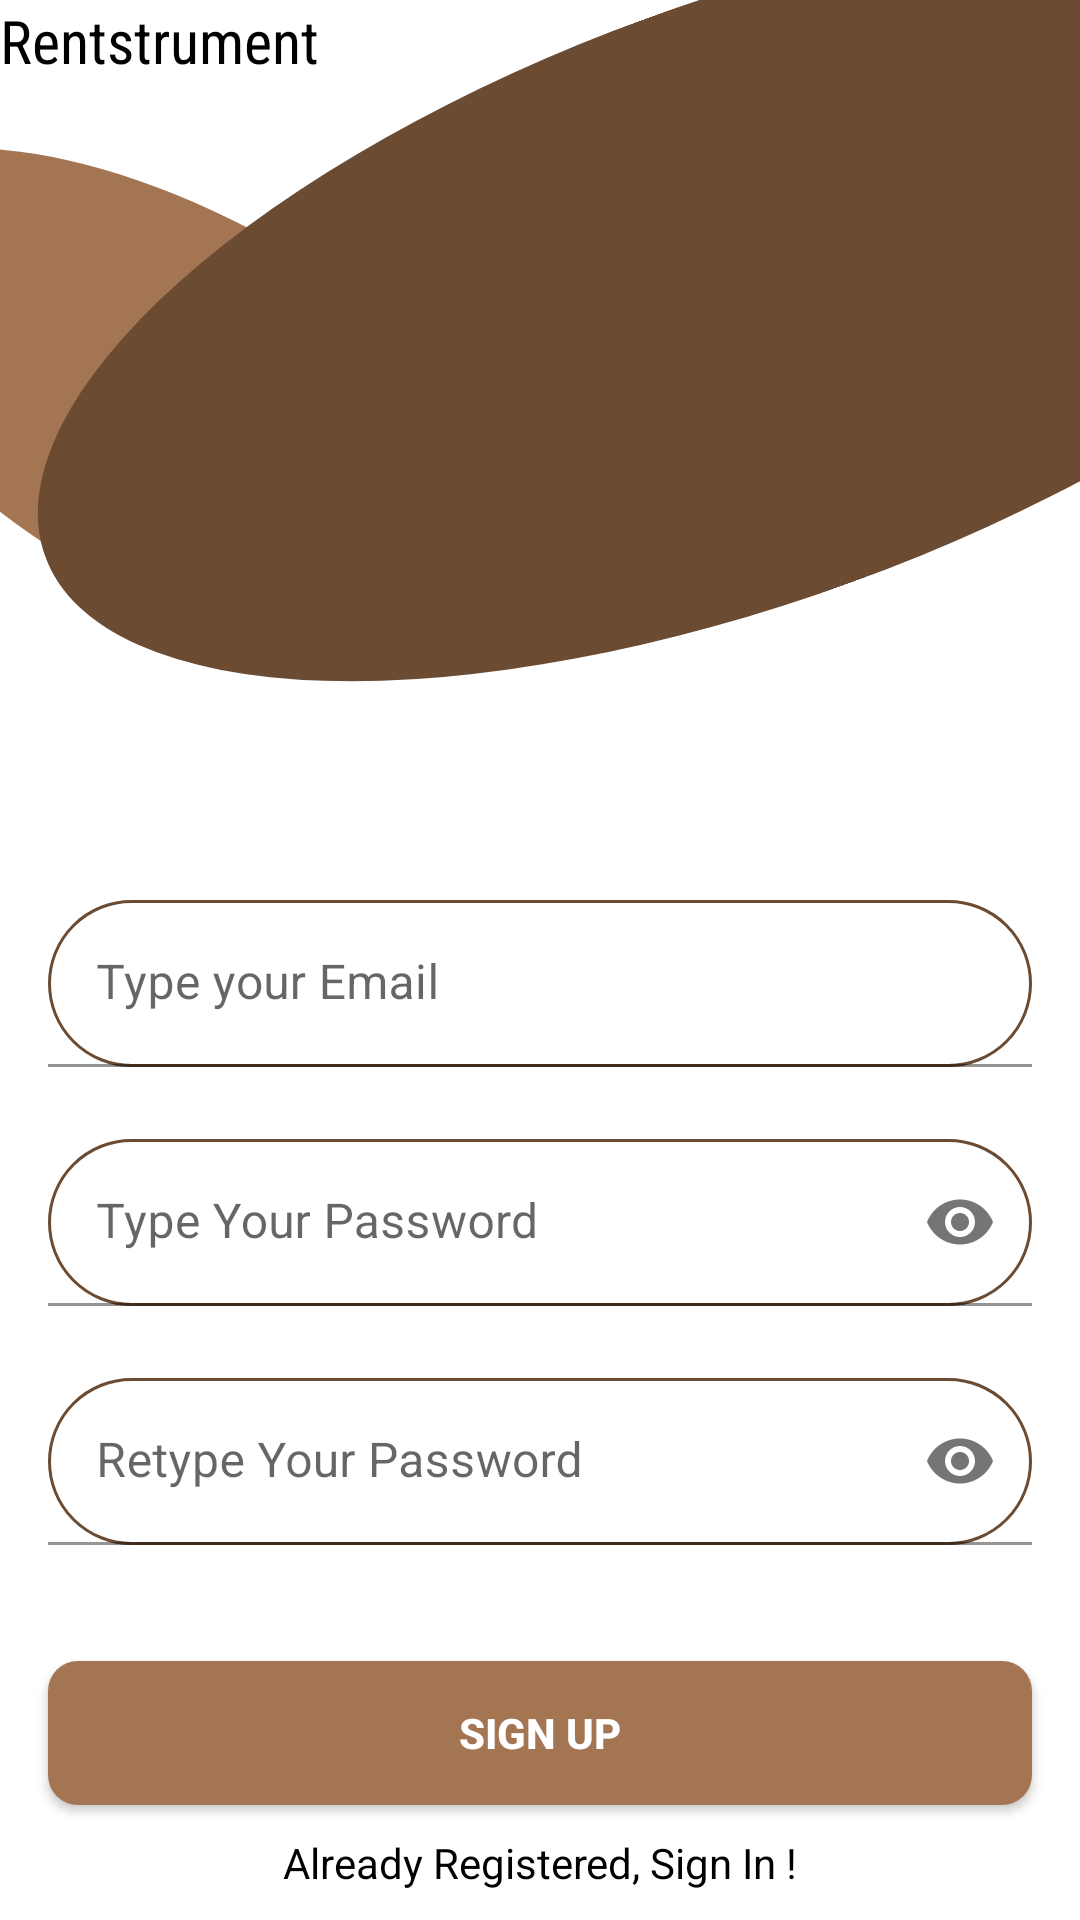

Here is an Android app screen rendered from its layout file. Give the layout XML and the strings, colors and styles it references.
<!-- AndroidManifest.xml: application theme Theme.MaterialComponents.Light.NoActionBar -->
<!-- res/layout/activity_sign_up.xml -->
<?xml version="1.0" encoding="utf-8"?>
<androidx.constraintlayout.widget.ConstraintLayout xmlns:android="http://schemas.android.com/apk/res/android"
    xmlns:app="http://schemas.android.com/apk/res-auto"
    xmlns:tools="http://schemas.android.com/tools"
    android:layout_width="match_parent"
    android:layout_height="match_parent"

    tools:context=".SignUpActivity">
    <ImageView
        android:id="@+id/oval2_shape"
        android:layout_width="126dp"
        android:layout_height="274dp"
        android:layout_alignParentStart="true"
        android:layout_alignParentTop="true"
        android:background="@drawable/oval2"
        android:rotation="-60"
        tools:ignore="MissingConstraints"
        tools:layout_editor_absoluteX="312dp"
        tools:layout_editor_absoluteY="-88dp" />

    <ImageView
        android:id="@+id/oval_shape"
        android:layout_width="500dp"
        android:layout_height="200dp"
        android:layout_alignParentStart="true"
        android:layout_alignParentTop="true"
        android:background="@drawable/oval1"
        android:rotation="-20"
        tools:layout_editor_absoluteX="-165dp"
        tools:layout_editor_absoluteY="-49dp"
        tools:ignore="MissingConstraints" />

    <TextView
        android:layout_width="121dp"
        android:layout_height="32dp"
        android:layout_centerInParent="true"
        android:layout_centerHorizontal="true"
        android:fontFamily="sans-serif-condensed"
        android:text="Rentstrument"
        android:textColor="@color/black"
        android:textSize="20sp"
        tools:ignore="MissingConstraints"
        tools:layout_editor_absoluteX="154dp"
        tools:layout_editor_absoluteY="247dp" />

    <com.google.android.material.textfield.TextInputLayout
        android:id="@+id/emailLayout"
        android:layout_width="match_parent"
        android:layout_height="wrap_content"
        android:layout_marginHorizontal="16dp"
        android:layout_marginTop="300dp"
        app:boxStrokeColor="@color/black"
        app:hintTextColor="@color/black"
        app:layout_constraintEnd_toEndOf="parent"
        app:layout_constraintHorizontal_bias="0.5"
        app:layout_constraintStart_toStartOf="parent"
        app:layout_constraintTop_toTopOf="parent">

        <com.google.android.material.textfield.TextInputEditText
            android:id="@+id/emailEt"
            android:background="@drawable/border2"
            android:layout_width="match_parent"
            android:layout_height="wrap_content"
            android:hint="Type your Email"
            android:inputType="textEmailAddress" />
    </com.google.android.material.textfield.TextInputLayout>

    <com.google.android.material.textfield.TextInputLayout
        android:id="@+id/passwordLayout"
        android:layout_width="match_parent"
        android:layout_height="wrap_content"
        android:layout_marginHorizontal="16dp"
        android:layout_marginTop="24dp"

        app:layout_constraintEnd_toEndOf="parent"
        app:layout_constraintHorizontal_bias="0.5"
        app:layout_constraintStart_toStartOf="parent"
        app:layout_constraintTop_toBottomOf="@id/emailLayout"
        app:passwordToggleEnabled="true">

        <com.google.android.material.textfield.TextInputEditText
            android:id="@+id/passET"
            android:background="@drawable/border2"
            android:layout_width="match_parent"
            android:layout_height="wrap_content"
            android:hint="Type Your Password"
            android:inputType="textPassword" />
    </com.google.android.material.textfield.TextInputLayout>

    <com.google.android.material.textfield.TextInputLayout
        android:id="@+id/confirmPasswordLayout"

        android:layout_width="match_parent"
        android:layout_height="wrap_content"
        android:layout_marginHorizontal="16dp"
        android:layout_marginTop="24dp"

        app:layout_constraintEnd_toEndOf="parent"
        app:layout_constraintHorizontal_bias="0.5"
        app:layout_constraintStart_toStartOf="parent"
        app:layout_constraintTop_toBottomOf="@id/passwordLayout"
        app:passwordToggleEnabled="true">

        <com.google.android.material.textfield.TextInputEditText
            android:id="@+id/confirmPassEt"
            android:background="@drawable/border2"
            android:layout_width="match_parent"
            android:layout_height="wrap_content"
            android:hint="Retype Your Password"
            android:inputType="textPassword" />
    </com.google.android.material.textfield.TextInputLayout>

    <androidx.appcompat.widget.AppCompatButton
        android:id="@+id/button"
        android:layout_width="0dp"
        android:layout_height="wrap_content"
        android:layout_marginHorizontal="16dp"
        android:background="@drawable/rounded_square"
        android:text="Sign Up"
        android:textColor="@color/white"
        android:textStyle="bold"
        app:layout_constraintBottom_toBottomOf="parent"
        app:layout_constraintEnd_toEndOf="parent"
        app:layout_constraintHorizontal_bias="0.5"
        app:layout_constraintStart_toStartOf="parent"
        app:layout_constraintTop_toBottomOf="@+id/confirmPasswordLayout" />
    <TextView
        android:id="@+id/textView"
        android:layout_width="wrap_content"
        android:layout_height="wrap_content"
        android:textColor="@color/black"
        android:text="Already Registered, Sign In !"
        app:layout_constraintBottom_toBottomOf="parent"
        app:layout_constraintEnd_toEndOf="parent"
        app:layout_constraintHorizontal_bias="0.5"
        app:layout_constraintStart_toStartOf="parent"
        app:layout_constraintTop_toBottomOf="@+id/button" />
</androidx.constraintlayout.widget.ConstraintLayout>
<!-- resources referenced by this layout -->
<resources>
  <color name="black">#FF000000</color>
  <color name="white">#FFFFFFFF</color>
  <!-- drawable border2 (drawable) -->
  <?xml version="1.0" encoding="utf-8"?>
  <shape xmlns:android="http://schemas.android.com/apk/res/android"
      android:shape="rectangle">
      <solid android:color="@android:color/transparent"/>
      <stroke
          android:width="1dp"
          android:color="@color/old_brown"/>
      <corners android:radius="60dp"/>
  </shape>
  <!-- drawable oval1 (drawable) -->
  <?xml version="1.0" encoding="utf-8"?>
  <shape xmlns:android="http://schemas.android.com/apk/res/android"
      android:shape="oval">
      <solid android:color="@color/old_brown"></solid>
      <size
          android:height="20dp"
          android:width="35dp"/>
  </shape>
  <!-- drawable oval2 (drawable) -->
  <?xml version="1.0" encoding="utf-8"?>
  <shape xmlns:android="http://schemas.android.com/apk/res/android"
      android:shape="oval">
      <solid android:color="@color/young_brown"></solid>
      <size
          android:height="20dp"
          android:width="35dp"/>
  </shape>
  <!-- drawable rounded_square (drawable) -->
  <?xml version="1.0" encoding="utf-8"?>
  <shape xmlns:android="http://schemas.android.com/apk/res/android"
      android:shape="rectangle">
      <solid android:color="@color/young_brown"/>
      <size
          android:width="10dp"
          android:height="10dp"/>
      <corners android:radius="10dp"/>
  </shape>
  <color name="old_brown">#6C4B33</color>
  <color name="young_brown">#A47553</color>
</resources>
